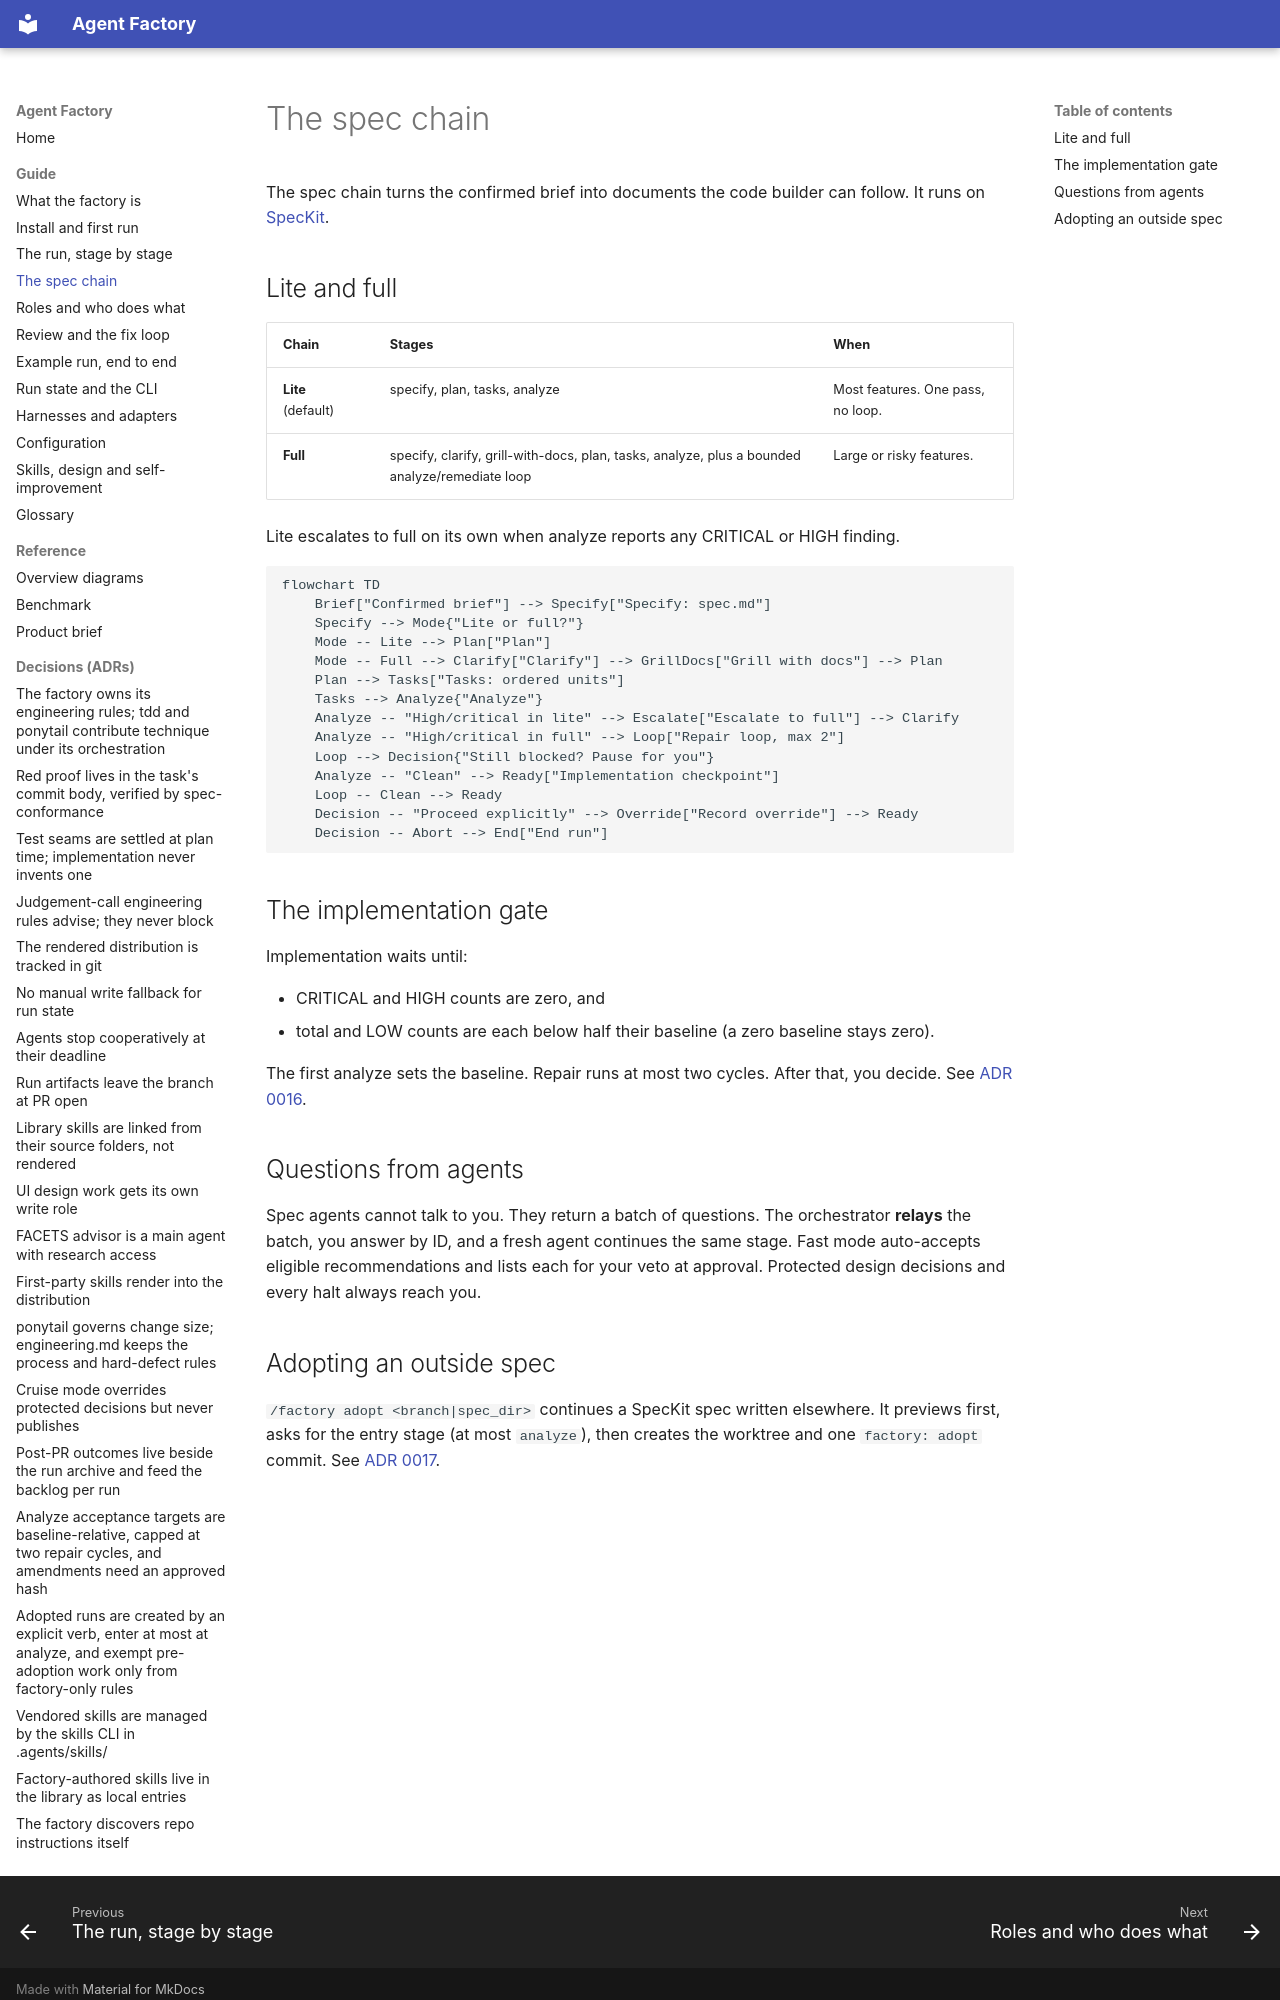

repository: tenluap/agent-factory · page: guide/spec-chain/index.html · generator: mkdocs

# The spec chain

The spec chain turns the confirmed brief into documents the code builder can follow. It runs on [SpecKit](https://github.com/github/spec-kit).

## Lite and full

| Chain | Stages | When |
|---|---|---|
| **Lite** (default) | specify, plan, tasks, analyze | Most features. One pass, no loop. |
| **Full** | specify, clarify, grill-with-docs, plan, tasks, analyze, plus a bounded analyze/remediate loop | Large or risky features. |

Lite escalates to full on its own when analyze reports any CRITICAL or HIGH finding.

```mermaid
flowchart TD
    Brief["Confirmed brief"] --> Specify["Specify: spec.md"]
    Specify --> Mode{"Lite or full?"}
    Mode -- Lite --> Plan["Plan"]
    Mode -- Full --> Clarify["Clarify"] --> GrillDocs["Grill with docs"] --> Plan
    Plan --> Tasks["Tasks: ordered units"]
    Tasks --> Analyze{"Analyze"}
    Analyze -- "High/critical in lite" --> Escalate["Escalate to full"] --> Clarify
    Analyze -- "High/critical in full" --> Loop["Repair loop, max 2"]
    Loop --> Decision{"Still blocked? Pause for you"}
    Analyze -- "Clean" --> Ready["Implementation checkpoint"]
    Loop -- Clean --> Ready
    Decision -- "Proceed explicitly" --> Override["Record override"] --> Ready
    Decision -- Abort --> End["End run"]
```

## The implementation gate

Implementation waits until:

- CRITICAL and HIGH counts are zero, and
- total and LOW counts are each below half their baseline (a zero baseline stays zero).

The first analyze sets the baseline. Repair runs at most two cycles. After that, you decide. See [ADR 0016](../adr/0016-analyze-acceptance-targets.md).

## Questions from agents

Spec agents cannot talk to you. They return a batch of questions. The orchestrator **relays** the batch, you answer by ID, and a fresh agent continues the same stage. Fast mode auto-accepts eligible recommendations and lists each for your veto at approval. Protected design decisions and every halt always reach you.
